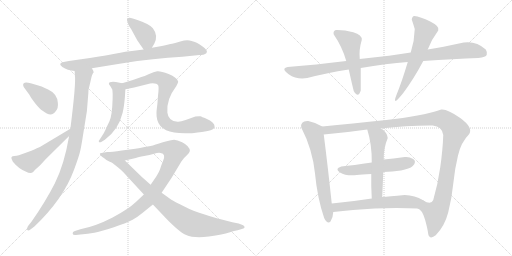
t = 0.00 s
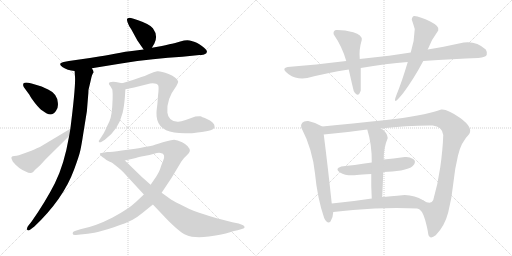
t = 2.82 s
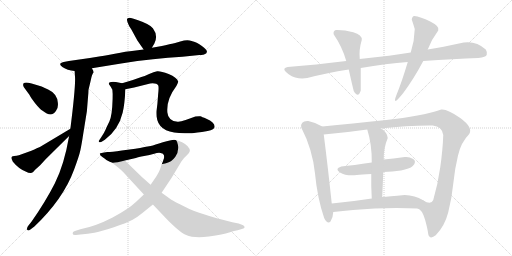
t = 5.64 s
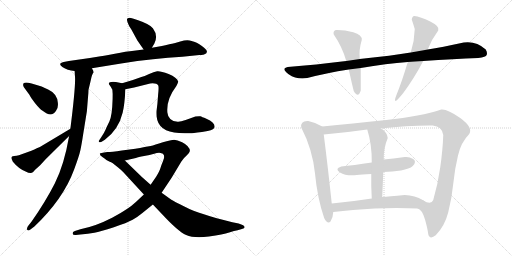
t = 8.46 s
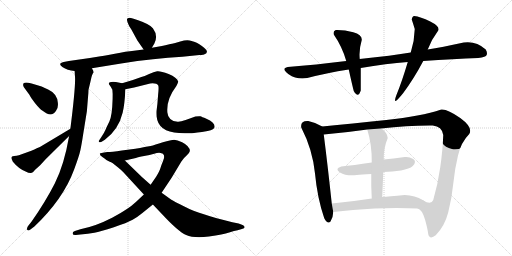
t = 11.28 s
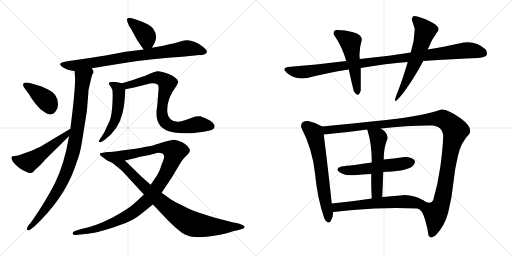
t = 14.10 s

The animated SVG that drew these frames (rendered in a browser with its animation timeline set to each time). Animation: 17 CSS @keyframes rules; one cycle of 14.10 s.

<svg version="1.1" viewBox="0 0 2048 1024" xmlns="http://www.w3.org/2000/svg">
  <g stroke="lightgray" stroke-dasharray="1,1" stroke-width="1" transform="scale(4, 4)">
    <line x1="0" y1="0" x2="256" y2="256"></line>
    <line x1="256" y1="0" x2="0" y2="256"></line>
    <line x1="128" y1="0" x2="128" y2="256"></line>
    <line x1="0" y1="128" x2="256" y2="128"></line>
    <line x1="256" y1="0" x2="512" y2="256"></line>
    <line x1="512" y1="0" x2="256" y2="256"></line>
    <line x1="384" y1="0" x2="384" y2="256"></line>
    <line x1="256" y1="128" x2="512" y2="128"></line>
  </g>
<g transform="scale(1, -1) translate(0, -850)">
   <style type="text/css">
    @keyframes keyframes0 {
      from {
       stroke: black;
       stroke-dashoffset: 393;
       stroke-width: 128;
       }
       56% {
       animation-timing-function: step-end;
       stroke: black;
       stroke-dashoffset: 0;
       stroke-width: 128;
       }
       to {
       stroke: black;
       stroke-width: 1024;
       }
       }
       #make-me-a-hanzi-animation-0 {
         animation: keyframes0 0.569824s both;
         animation-delay: 0.000000s;
         animation-timing-function: linear;
       }
    @keyframes keyframes1 {
      from {
       stroke: black;
       stroke-dashoffset: 830;
       stroke-width: 128;
       }
       73% {
       animation-timing-function: step-end;
       stroke: black;
       stroke-dashoffset: 0;
       stroke-width: 128;
       }
       to {
       stroke: black;
       stroke-width: 1024;
       }
       }
       #make-me-a-hanzi-animation-1 {
         animation: keyframes1 0.925456s both;
         animation-delay: 0.569824s;
         animation-timing-function: linear;
       }
    @keyframes keyframes2 {
      from {
       stroke: black;
       stroke-dashoffset: 954;
       stroke-width: 128;
       }
       76% {
       animation-timing-function: step-end;
       stroke: black;
       stroke-dashoffset: 0;
       stroke-width: 128;
       }
       to {
       stroke: black;
       stroke-width: 1024;
       }
       }
       #make-me-a-hanzi-animation-2 {
         animation: keyframes2 1.026367s both;
         animation-delay: 1.495280s;
         animation-timing-function: linear;
       }
    @keyframes keyframes3 {
      from {
       stroke: black;
       stroke-dashoffset: 391;
       stroke-width: 128;
       }
       56% {
       animation-timing-function: step-end;
       stroke: black;
       stroke-dashoffset: 0;
       stroke-width: 128;
       }
       to {
       stroke: black;
       stroke-width: 1024;
       }
       }
       #make-me-a-hanzi-animation-3 {
         animation: keyframes3 0.568197s both;
         animation-delay: 2.521647s;
         animation-timing-function: linear;
       }
    @keyframes keyframes4 {
      from {
       stroke: black;
       stroke-dashoffset: 526;
       stroke-width: 128;
       }
       63% {
       animation-timing-function: step-end;
       stroke: black;
       stroke-dashoffset: 0;
       stroke-width: 128;
       }
       to {
       stroke: black;
       stroke-width: 1024;
       }
       }
       #make-me-a-hanzi-animation-4 {
         animation: keyframes4 0.678060s both;
         animation-delay: 3.089844s;
         animation-timing-function: linear;
       }
    @keyframes keyframes5 {
      from {
       stroke: black;
       stroke-dashoffset: 524;
       stroke-width: 128;
       }
       63% {
       animation-timing-function: step-end;
       stroke: black;
       stroke-dashoffset: 0;
       stroke-width: 128;
       }
       to {
       stroke: black;
       stroke-width: 1024;
       }
       }
       #make-me-a-hanzi-animation-5 {
         animation: keyframes5 0.676432s both;
         animation-delay: 3.767904s;
         animation-timing-function: linear;
       }
    @keyframes keyframes6 {
      from {
       stroke: black;
       stroke-dashoffset: 789;
       stroke-width: 128;
       }
       72% {
       animation-timing-function: step-end;
       stroke: black;
       stroke-dashoffset: 0;
       stroke-width: 128;
       }
       to {
       stroke: black;
       stroke-width: 1024;
       }
       }
       #make-me-a-hanzi-animation-6 {
         animation: keyframes6 0.892090s both;
         animation-delay: 4.444336s;
         animation-timing-function: linear;
       }
    @keyframes keyframes7 {
      from {
       stroke: black;
       stroke-dashoffset: 1108;
       stroke-width: 128;
       }
       78% {
       animation-timing-function: step-end;
       stroke: black;
       stroke-dashoffset: 0;
       stroke-width: 128;
       }
       to {
       stroke: black;
       stroke-width: 1024;
       }
       }
       #make-me-a-hanzi-animation-7 {
         animation: keyframes7 1.151693s both;
         animation-delay: 5.336426s;
         animation-timing-function: linear;
       }
    @keyframes keyframes8 {
      from {
       stroke: black;
       stroke-dashoffset: 861;
       stroke-width: 128;
       }
       74% {
       animation-timing-function: step-end;
       stroke: black;
       stroke-dashoffset: 0;
       stroke-width: 128;
       }
       to {
       stroke: black;
       stroke-width: 1024;
       }
       }
       #make-me-a-hanzi-animation-8 {
         animation: keyframes8 0.950684s both;
         animation-delay: 6.488119s;
         animation-timing-function: linear;
       }
    @keyframes keyframes9 {
      from {
       stroke: black;
       stroke-dashoffset: 1047;
       stroke-width: 128;
       }
       77% {
       animation-timing-function: step-end;
       stroke: black;
       stroke-dashoffset: 0;
       stroke-width: 128;
       }
       to {
       stroke: black;
       stroke-width: 1024;
       }
       }
       #make-me-a-hanzi-animation-9 {
         animation: keyframes9 1.102051s both;
         animation-delay: 7.438803s;
         animation-timing-function: linear;
       }
    @keyframes keyframes10 {
      from {
       stroke: black;
       stroke-dashoffset: 519;
       stroke-width: 128;
       }
       63% {
       animation-timing-function: step-end;
       stroke: black;
       stroke-dashoffset: 0;
       stroke-width: 128;
       }
       to {
       stroke: black;
       stroke-width: 1024;
       }
       }
       #make-me-a-hanzi-animation-10 {
         animation: keyframes10 0.672363s both;
         animation-delay: 8.540854s;
         animation-timing-function: linear;
       }
    @keyframes keyframes11 {
      from {
       stroke: black;
       stroke-dashoffset: 595;
       stroke-width: 128;
       }
       66% {
       animation-timing-function: step-end;
       stroke: black;
       stroke-dashoffset: 0;
       stroke-width: 128;
       }
       to {
       stroke: black;
       stroke-width: 1024;
       }
       }
       #make-me-a-hanzi-animation-11 {
         animation: keyframes11 0.734212s both;
         animation-delay: 9.213217s;
         animation-timing-function: linear;
       }
    @keyframes keyframes12 {
      from {
       stroke: black;
       stroke-dashoffset: 646;
       stroke-width: 128;
       }
       68% {
       animation-timing-function: step-end;
       stroke: black;
       stroke-dashoffset: 0;
       stroke-width: 128;
       }
       to {
       stroke: black;
       stroke-width: 1024;
       }
       }
       #make-me-a-hanzi-animation-12 {
         animation: keyframes12 0.775716s both;
         animation-delay: 9.947429s;
         animation-timing-function: linear;
       }
    @keyframes keyframes13 {
      from {
       stroke: black;
       stroke-dashoffset: 1231;
       stroke-width: 128;
       }
       80% {
       animation-timing-function: step-end;
       stroke: black;
       stroke-dashoffset: 0;
       stroke-width: 128;
       }
       to {
       stroke: black;
       stroke-width: 1024;
       }
       }
       #make-me-a-hanzi-animation-13 {
         animation: keyframes13 1.251790s both;
         animation-delay: 10.723145s;
         animation-timing-function: linear;
       }
    @keyframes keyframes14 {
      from {
       stroke: black;
       stroke-dashoffset: 541;
       stroke-width: 128;
       }
       64% {
       animation-timing-function: step-end;
       stroke: black;
       stroke-dashoffset: 0;
       stroke-width: 128;
       }
       to {
       stroke: black;
       stroke-width: 1024;
       }
       }
       #make-me-a-hanzi-animation-14 {
         animation: keyframes14 0.690267s both;
         animation-delay: 11.974935s;
         animation-timing-function: linear;
       }
    @keyframes keyframes15 {
      from {
       stroke: black;
       stroke-dashoffset: 545;
       stroke-width: 128;
       }
       64% {
       animation-timing-function: step-end;
       stroke: black;
       stroke-dashoffset: 0;
       stroke-width: 128;
       }
       to {
       stroke: black;
       stroke-width: 1024;
       }
       }
       #make-me-a-hanzi-animation-15 {
         animation: keyframes15 0.693522s both;
         animation-delay: 12.665202s;
         animation-timing-function: linear;
       }
    @keyframes keyframes16 {
      from {
       stroke: black;
       stroke-dashoffset: 608;
       stroke-width: 128;
       }
       66% {
       animation-timing-function: step-end;
       stroke: black;
       stroke-dashoffset: 0;
       stroke-width: 128;
       }
       to {
       stroke: black;
       stroke-width: 1024;
       }
       }
       #make-me-a-hanzi-animation-16 {
         animation: keyframes16 0.744792s both;
         animation-delay: 13.358724s;
         animation-timing-function: linear;
       }
</style>
<path d="M 607.5 659.0 L 617.5 676.0 Q 633.5 708.0 611.5 737.0 Q 599.5 753.0 552.5 769.0 L 537.5 774.0 Q 531.5 776.0 523.5 778.0 Q 515.5 780.0 508.5 775.0 Q 506.5 772.0 510.5 760.0 Q 514.5 747.0 525.5 732.0 L 549.5 688.0 L 574.5 652.0 C 590.5 629.0 592.5 633.0 607.5 659.0 Z" fill="lightgray"></path> 
<path d="M 367.5 577.0 L 484.5 596.0 Q 616.5 617.0 729.5 623.0 L 797.5 630.0 Q 815.5 630.0 819.5 634.0 Q 825.5 635.0 827.5 642.5 Q 829.5 650.0 807.5 666.0 Q 785.5 682.0 776.5 683.5 Q 767.5 685.0 766.5 686.0 Q 749.5 693.0 721.0 684.0 Q 692.5 675.0 681.5 674.0 L 661.5 669.0 Q 649.5 666.0 647.5 666.0 L 607.5 659.0 L 574.5 652.0 L 535.5 647.0 Q 505.5 644.0 459.5 635.5 Q 413.5 627.0 402.5 625.0 L 359.5 618.0 L 275.5 606.0 L 254.5 602.0 Q 229.5 596.0 249.5 582.5 Q 269.5 569.0 298.5 566.0 L 367.5 577.0 Z" fill="lightgray"></path> 
<path d="M 276.5 306.0 Q 256.5 190.0 219.5 117.0 Q 182.5 44.0 126.5 -36.0 L 111.5 -55.0 Q 105.5 -66.0 109.5 -70.0 Q 113.5 -74.0 121.5 -68.0 L 137.5 -56.0 Q 253.5 54.0 296.5 172.0 Q 316.5 226.0 321.5 249.0 Q 326.5 272.0 332.5 312.0 L 347.5 405.0 L 353.5 479.0 Q 353.5 493.0 356.5 501.0 Q 358.5 509.0 363.5 531.0 Q 367.5 553.0 374.5 560.0 Q 374.5 566.0 367.5 577.0 C 360.5 606.0 296.5 596.0 298.5 566.0 L 299.5 549.0 Q 304.5 518.0 281.5 335.0 L 276.5 306.0 Z" fill="lightgray"></path> 
<path d="M 113.5 519.0 Q 91.5 523.0 92.5 509.0 Q 93.5 501.0 101.5 493.0 L 117.5 471.0 Q 122.5 460.0 140.5 437.5 Q 158.5 415.0 170.5 407.0 Q 205.5 378.0 223.5 406.0 Q 233.5 417.0 231.5 438.0 Q 229.5 475.0 192.5 492.0 Q 174.5 501.0 166.5 504.0 L 126.5 516.0 L 113.5 519.0 Z" fill="lightgray"></path> 
<path d="M 45.5 218.0 Q 45.5 215.0 51.5 203.0 Q 74.5 175.0 102.5 164.0 Q 123.5 153.0 132.5 162.0 L 140.5 171.0 L 160.5 189.0 L 182.5 213.0 L 276.5 306.0 C 297.5 327.0 307.5 350.0 281.5 335.0 L 159.5 262.0 Q 132.5 250.0 125.5 247.0 L 75.5 229.0 Q 66.5 226.0 56.5 226.0 Q 45.5 226.0 45.5 218.0 Z" fill="lightgray"></path> 
<path d="M 488.5 517.0 L 463.5 522.0 Q 435.5 525.0 435.5 515.0 Q 435.5 512.0 439.5 508.0 Q 442.5 504.0 449.5 491.0 Q 451.5 472.0 450.5 455.0 Q 448.5 386.0 437.5 364.0 Q 426.5 342.0 422.5 332.0 Q 418.5 322.0 405.5 302.0 L 397.5 290.0 Q 393.5 286.0 395.5 283.0 Q 396.5 279.0 406.5 283.0 L 419.5 291.0 Q 474.5 332.0 490.5 399.0 Q 498.5 430.0 501.5 493.0 C 502.5 514.0 502.5 514.0 488.5 517.0 Z" fill="lightgray"></path> 
<path d="M 629.5 434.0 L 626.5 409.0 Q 625.5 403.0 626.5 384.0 Q 632.5 322.0 716.5 318.0 Q 754.5 316.0 767.5 317.0 Q 780.5 318.0 830.5 326.0 Q 858.5 331.0 858.5 344.0 Q 858.5 361.0 825.5 375.0 Q 806.5 383.0 801.5 385.0 Q 795.5 386.0 781.5 384.0 L 742.5 370.0 Q 721.5 362.0 710.5 363.0 Q 672.5 366.0 669.5 400.0 Q 664.5 452.0 705.5 506.0 Q 713.5 521.0 712.5 524.0 Q 708.5 540.0 674.5 554.0 Q 640.5 567.0 628.5 565.0 Q 615.5 563.0 596.5 554.0 Q 576.5 544.0 565.5 542.0 L 531.5 530.0 L 488.5 517.0 C 459.5 508.0 472.5 487.0 501.5 493.0 L 536.5 500.0 L 600.5 516.0 Q 626.5 519.0 633.5 507.0 Q 635.5 497.0 632.5 472.0 L 629.5 434.0 Z" fill="lightgray"></path> 
<path d="M 399.5 236.0 Q 397.5 229.0 409.5 222.0 Q 421.5 214.0 425.5 210.0 Q 441.5 202.0 447.5 200.0 C 452.5 197.0 470.5 201.0 499.5 208.0 L 543.5 218.0 Q 552.5 222.0 576.5 226.0 Q 599.5 230.0 616.5 235.0 Q 632.5 240.0 642.5 238.0 Q 665.5 235.0 651.5 204.0 Q 644.5 188.0 641.5 177.0 Q 638.5 166.0 624.5 143.0 L 602.5 111.0 L 575.5 72.0 L 543.5 42.0 Q 514.5 14.0 448.5 -21.0 Q 382.5 -55.0 321.5 -67.0 L 299.5 -74.0 Q 289.5 -77.0 290.5 -84.0 Q 291.5 -91.0 303.5 -90.0 L 321.5 -88.0 Q 352.5 -86.0 377.5 -81.0 Q 401.5 -76.0 455.5 -59.0 Q 508.5 -41.0 530.5 -29.0 Q 551.5 -17.0 569.5 -2.0 L 611.5 32.0 L 646.5 79.0 L 686.5 139.0 L 725.5 204.0 Q 734.5 218.0 746.5 228.0 Q 758.5 240.0 759.5 246.0 Q 759.5 265.0 728.5 281.0 Q 708.5 291.0 696.5 291.0 Q 684.5 291.0 651.5 281.0 Q 618.5 270.0 602.5 266.0 Q 548.5 256.0 541.5 255.0 L 487.5 248.0 Q 445.5 242.0 429.5 242.0 Q 399.5 238.0 399.5 236.0 Z" fill="lightgray"></path> 
<path d="M 447.5 200.0 L 472.5 180.0 Q 482.5 172.0 493.5 161.0 L 575.5 72.0 L 611.5 32.0 L 648.5 -7.0 Q 712.5 -76.0 744.5 -90.0 Q 776.5 -104.0 835.5 -96.0 Q 893.5 -87.0 916.5 -80.0 Q 938.5 -73.0 950.5 -71.0 L 967.5 -66.0 Q 978.5 -64.0 978.5 -59.0 Q 978.5 -51.0 954.5 -44.0 L 929.5 -39.0 Q 794.5 -5.0 743.5 21.0 Q 691.5 47.0 685.5 51.0 L 646.5 79.0 L 602.5 111.0 L 567.5 142.0 L 499.5 208.0 C 477.5 229.0 424.5 219.0 447.5 200.0 Z" fill="lightgray"></path> 
<path d="M 1443.0 578.0 Q 1546.0 596.0 1631.0 602.0 L 1693.0 606.0 Q 1816.0 615.0 1913.0 618.0 Q 1944.0 621.0 1947.0 631.0 Q 1950.0 641.0 1943.0 652.0 Q 1905.0 687.0 1855.0 680.0 Q 1766.0 661.0 1711.0 652.0 L 1643.0 640.0 Q 1571.0 628.0 1439.0 614.0 L 1385.0 606.0 Q 1262.0 591.0 1151.0 582.0 Q 1122.0 576.0 1154.5 553.5 Q 1187.0 531.0 1229.0 538.0 Q 1306.0 558.0 1395.0 572.0 L 1443.0 578.0 Z" fill="lightgray"></path> 
<path d="M 1415.0 486.0 Q 1433.0 455.0 1443.0 488.0 Q 1443.0 536.0 1443.0 578.0 L 1439.0 614.0 Q 1435.0 650.0 1447.0 690.0 Q 1449.0 711.0 1413.0 721.0 Q 1377.0 731.0 1343.0 730.0 Q 1331.0 725.0 1335.0 712.0 Q 1369.0 663.0 1385.0 606.0 L 1395.0 572.0 Q 1409.0 509.0 1415.0 486.0 Z" fill="lightgray"></path> 
<path d="M 1631.0 602.0 Q 1608.0 524.0 1585.0 468.0 Q 1567.0 420.0 1613.0 478.0 Q 1656.0 536.0 1693.0 606.0 L 1711.0 652.0 Q 1727.0 694.0 1753.0 728.0 Q 1761.0 744.0 1721.0 764.0 Q 1681.0 784.0 1657.0 786.0 Q 1649.0 785.0 1647.0 772.0 Q 1653.0 754.0 1659.0 734.0 Q 1658.0 687.0 1643.0 640.0 L 1631.0 602.0 Z" fill="lightgray"></path> 
<path d="M 1233.0 366.0 Q 1201.0 368.0 1205.0 340.0 Q 1250.0 253.0 1260.0 156.0 Q 1269.0 59.0 1297.0 -23.0 Q 1311.0 -49.0 1322.0 -36.0 Q 1332.0 -22.0 1333.0 2.0 L 1327.0 36.0 Q 1311.0 186.0 1295.0 312.0 C 1291.0 342.0 1291.0 343.0 1289.0 344.0 Q 1259.0 361.0 1233.0 366.0 Z" fill="lightgray"></path> 
<path d="M 1671.0 16.0 Q 1689.0 11.0 1700.0 -28.0 Q 1711.0 -67.0 1713.0 -87.0 Q 1719.0 -110.0 1743.0 -91.0 Q 1779.0 -54.0 1793.0 1.0 Q 1807.0 55.0 1813.0 115.0 Q 1819.0 175.0 1832.0 228.0 Q 1844.0 281.0 1877.0 314.0 Q 1893.0 340.0 1841.0 378.0 Q 1789.0 415.0 1765.0 412.0 Q 1684.0 385.0 1545.0 370.0 Q 1406.0 355.0 1289.0 344.0 C 1259.0 341.0 1265.0 309.0 1295.0 312.0 Q 1386.0 320.0 1469.0 332.0 L 1523.0 336.0 Q 1636.0 349.0 1731.0 348.0 Q 1768.0 345.0 1773.0 310.0 Q 1771.0 251.0 1761.0 181.0 Q 1751.0 111.0 1733.0 50.0 Q 1724.0 28.0 1692.0 49.0 C 1664.0 59.0 1650.0 38.0 1671.0 16.0 Z" fill="lightgray"></path> 
<path d="M 1487.0 200.0 Q 1412.0 189.0 1365.0 184.0 Q 1337.0 175.0 1360.0 160.5 Q 1383.0 146.0 1427.0 150.0 Q 1445.0 152.0 1485.0 154.0 L 1533.0 162.0 Q 1570.0 163.0 1604.0 168.5 Q 1638.0 174.0 1651.0 186.0 Q 1668.0 205.0 1652.5 214.5 Q 1637.0 224.0 1619.0 222.0 Q 1571.0 215.0 1535.0 212.0 L 1487.0 200.0 Z" fill="lightgray"></path> 
<path d="M 1469.0 332.0 Q 1488.0 272.0 1487.0 200.0 L 1485.0 154.0 Q 1484.0 105.0 1487.0 56.0 C 1489.0 26.0 1528.0 32.0 1529.0 62.0 Q 1531.0 110.0 1533.0 162.0 L 1535.0 212.0 Q 1534.0 258.0 1551.0 298.0 Q 1549.0 321.0 1523.0 336.0 C 1498.0 352.0 1460.0 361.0 1469.0 332.0 Z" fill="lightgray"></path> 
<path d="M 1333.0 2.0 Q 1409.0 11.0 1499.0 16.0 Q 1588.0 20.0 1671.0 16.0 C 1701.0 15.0 1718.0 33.0 1692.0 49.0 Q 1660.0 69.0 1619.0 70.0 Q 1554.0 64.0 1529.0 62.0 L 1487.0 56.0 Q 1404.0 43.0 1327.0 36.0 C 1297.0 33.0 1303.0 -1.0 1333.0 2.0 Z" fill="lightgray"></path> 
      <clipPath id="make-me-a-hanzi-clip-0">
      <path d="M 607.5 659.0 L 617.5 676.0 Q 633.5 708.0 611.5 737.0 Q 599.5 753.0 552.5 769.0 L 537.5 774.0 Q 531.5 776.0 523.5 778.0 Q 515.5 780.0 508.5 775.0 Q 506.5 772.0 510.5 760.0 Q 514.5 747.0 525.5 732.0 L 549.5 688.0 L 574.5 652.0 C 590.5 629.0 592.5 633.0 607.5 659.0 Z" fill="lightgray"></path>
      </clipPath>
      <path clip-path="url(#make-me-a-hanzi-clip-0)" d="M 517.5 768.0 L 582.5 710.0 L 587.5 687.0 L 577.5 663.0 " fill="none" id="make-me-a-hanzi-animation-0" stroke-dasharray="265 530" stroke-linecap="round"></path>

      <clipPath id="make-me-a-hanzi-clip-1">
      <path d="M 367.5 577.0 L 484.5 596.0 Q 616.5 617.0 729.5 623.0 L 797.5 630.0 Q 815.5 630.0 819.5 634.0 Q 825.5 635.0 827.5 642.5 Q 829.5 650.0 807.5 666.0 Q 785.5 682.0 776.5 683.5 Q 767.5 685.0 766.5 686.0 Q 749.5 693.0 721.0 684.0 Q 692.5 675.0 681.5 674.0 L 661.5 669.0 Q 649.5 666.0 647.5 666.0 L 607.5 659.0 L 574.5 652.0 L 535.5 647.0 Q 505.5 644.0 459.5 635.5 Q 413.5 627.0 402.5 625.0 L 359.5 618.0 L 275.5 606.0 L 254.5 602.0 Q 229.5 596.0 249.5 582.5 Q 269.5 569.0 298.5 566.0 L 367.5 577.0 Z" fill="lightgray"></path>
      </clipPath>
      <path clip-path="url(#make-me-a-hanzi-clip-1)" d="M 250.5 593.0 L 294.5 587.0 L 746.5 657.0 L 817.5 644.0 " fill="none" id="make-me-a-hanzi-animation-1" stroke-dasharray="702 1404" stroke-linecap="round"></path>

      <clipPath id="make-me-a-hanzi-clip-2">
      <path d="M 276.5 306.0 Q 256.5 190.0 219.5 117.0 Q 182.5 44.0 126.5 -36.0 L 111.5 -55.0 Q 105.5 -66.0 109.5 -70.0 Q 113.5 -74.0 121.5 -68.0 L 137.5 -56.0 Q 253.5 54.0 296.5 172.0 Q 316.5 226.0 321.5 249.0 Q 326.5 272.0 332.5 312.0 L 347.5 405.0 L 353.5 479.0 Q 353.5 493.0 356.5 501.0 Q 358.5 509.0 363.5 531.0 Q 367.5 553.0 374.5 560.0 Q 374.5 566.0 367.5 577.0 C 360.5 606.0 296.5 596.0 298.5 566.0 L 299.5 549.0 Q 304.5 518.0 281.5 335.0 L 276.5 306.0 Z" fill="lightgray"></path>
      </clipPath>
      <path clip-path="url(#make-me-a-hanzi-clip-2)" d="M 361.5 568.0 L 332.5 539.0 L 301.5 289.0 L 266.5 162.0 L 197.5 36.0 L 148.5 -30.0 L 114.5 -63.0 " fill="none" id="make-me-a-hanzi-animation-2" stroke-dasharray="826 1652" stroke-linecap="round"></path>

      <clipPath id="make-me-a-hanzi-clip-3">
      <path d="M 113.5 519.0 Q 91.5 523.0 92.5 509.0 Q 93.5 501.0 101.5 493.0 L 117.5 471.0 Q 122.5 460.0 140.5 437.5 Q 158.5 415.0 170.5 407.0 Q 205.5 378.0 223.5 406.0 Q 233.5 417.0 231.5 438.0 Q 229.5 475.0 192.5 492.0 Q 174.5 501.0 166.5 504.0 L 126.5 516.0 L 113.5 519.0 Z" fill="lightgray"></path>
      </clipPath>
      <path clip-path="url(#make-me-a-hanzi-clip-3)" d="M 104.5 509.0 L 179.5 454.0 L 200.5 418.0 " fill="none" id="make-me-a-hanzi-animation-3" stroke-dasharray="263 526" stroke-linecap="round"></path>

      <clipPath id="make-me-a-hanzi-clip-4">
      <path d="M 45.5 218.0 Q 45.5 215.0 51.5 203.0 Q 74.5 175.0 102.5 164.0 Q 123.5 153.0 132.5 162.0 L 140.5 171.0 L 160.5 189.0 L 182.5 213.0 L 276.5 306.0 C 297.5 327.0 307.5 350.0 281.5 335.0 L 159.5 262.0 Q 132.5 250.0 125.5 247.0 L 75.5 229.0 Q 66.5 226.0 56.5 226.0 Q 45.5 226.0 45.5 218.0 Z" fill="lightgray"></path>
      </clipPath>
      <path clip-path="url(#make-me-a-hanzi-clip-4)" d="M 54.5 218.0 L 81.5 205.0 L 113.5 201.0 L 263.5 309.0 L 276.5 328.0 " fill="none" id="make-me-a-hanzi-animation-4" stroke-dasharray="398 796" stroke-linecap="round"></path>

      <clipPath id="make-me-a-hanzi-clip-5">
      <path d="M 488.5 517.0 L 463.5 522.0 Q 435.5 525.0 435.5 515.0 Q 435.5 512.0 439.5 508.0 Q 442.5 504.0 449.5 491.0 Q 451.5 472.0 450.5 455.0 Q 448.5 386.0 437.5 364.0 Q 426.5 342.0 422.5 332.0 Q 418.5 322.0 405.5 302.0 L 397.5 290.0 Q 393.5 286.0 395.5 283.0 Q 396.5 279.0 406.5 283.0 L 419.5 291.0 Q 474.5 332.0 490.5 399.0 Q 498.5 430.0 501.5 493.0 C 502.5 514.0 502.5 514.0 488.5 517.0 Z" fill="lightgray"></path>
      </clipPath>
      <path clip-path="url(#make-me-a-hanzi-clip-5)" d="M 442.5 514.0 L 466.5 502.0 L 476.5 484.0 L 468.5 397.0 L 456.5 360.0 L 436.5 325.0 L 400.5 285.0 " fill="none" id="make-me-a-hanzi-animation-5" stroke-dasharray="396 792" stroke-linecap="round"></path>

      <clipPath id="make-me-a-hanzi-clip-6">
      <path d="M 629.5 434.0 L 626.5 409.0 Q 625.5 403.0 626.5 384.0 Q 632.5 322.0 716.5 318.0 Q 754.5 316.0 767.5 317.0 Q 780.5 318.0 830.5 326.0 Q 858.5 331.0 858.5 344.0 Q 858.5 361.0 825.5 375.0 Q 806.5 383.0 801.5 385.0 Q 795.5 386.0 781.5 384.0 L 742.5 370.0 Q 721.5 362.0 710.5 363.0 Q 672.5 366.0 669.5 400.0 Q 664.5 452.0 705.5 506.0 Q 713.5 521.0 712.5 524.0 Q 708.5 540.0 674.5 554.0 Q 640.5 567.0 628.5 565.0 Q 615.5 563.0 596.5 554.0 Q 576.5 544.0 565.5 542.0 L 531.5 530.0 L 488.5 517.0 C 459.5 508.0 472.5 487.0 501.5 493.0 L 536.5 500.0 L 600.5 516.0 Q 626.5 519.0 633.5 507.0 Q 635.5 497.0 632.5 472.0 L 629.5 434.0 Z" fill="lightgray"></path>
      </clipPath>
      <path clip-path="url(#make-me-a-hanzi-clip-6)" d="M 497.5 514.0 L 516.5 510.0 L 597.5 535.0 L 640.5 537.0 L 668.5 516.0 L 647.5 413.0 L 649.5 380.0 L 665.5 355.0 L 707.5 340.0 L 785.5 352.0 L 844.5 345.0 " fill="none" id="make-me-a-hanzi-animation-6" stroke-dasharray="661 1322" stroke-linecap="round"></path>

      <clipPath id="make-me-a-hanzi-clip-7">
      <path d="M 399.5 236.0 Q 397.5 229.0 409.5 222.0 Q 421.5 214.0 425.5 210.0 Q 441.5 202.0 447.5 200.0 C 452.5 197.0 470.5 201.0 499.5 208.0 L 543.5 218.0 Q 552.5 222.0 576.5 226.0 Q 599.5 230.0 616.5 235.0 Q 632.5 240.0 642.5 238.0 Q 665.5 235.0 651.5 204.0 Q 644.5 188.0 641.5 177.0 Q 638.5 166.0 624.5 143.0 L 602.5 111.0 L 575.5 72.0 L 543.5 42.0 Q 514.5 14.0 448.5 -21.0 Q 382.5 -55.0 321.5 -67.0 L 299.5 -74.0 Q 289.5 -77.0 290.5 -84.0 Q 291.5 -91.0 303.5 -90.0 L 321.5 -88.0 Q 352.5 -86.0 377.5 -81.0 Q 401.5 -76.0 455.5 -59.0 Q 508.5 -41.0 530.5 -29.0 Q 551.5 -17.0 569.5 -2.0 L 611.5 32.0 L 646.5 79.0 L 686.5 139.0 L 725.5 204.0 Q 734.5 218.0 746.5 228.0 Q 758.5 240.0 759.5 246.0 Q 759.5 265.0 728.5 281.0 Q 708.5 291.0 696.5 291.0 Q 684.5 291.0 651.5 281.0 Q 618.5 270.0 602.5 266.0 Q 548.5 256.0 541.5 255.0 L 487.5 248.0 Q 445.5 242.0 429.5 242.0 Q 399.5 238.0 399.5 236.0 Z" fill="lightgray"></path>
      </clipPath>
      <path clip-path="url(#make-me-a-hanzi-clip-7)" d="M 404.5 233.0 L 451.5 222.0 L 649.5 259.0 L 687.5 252.0 L 698.5 244.0 L 691.5 215.0 L 659.5 148.0 L 595.5 53.0 L 556.5 20.0 L 515.5 -10.0 L 441.5 -45.0 L 368.5 -70.0 L 299.5 -83.0 " fill="none" id="make-me-a-hanzi-animation-7" stroke-dasharray="980 1960" stroke-linecap="round"></path>

      <clipPath id="make-me-a-hanzi-clip-8">
      <path d="M 447.5 200.0 L 472.5 180.0 Q 482.5 172.0 493.5 161.0 L 575.5 72.0 L 611.5 32.0 L 648.5 -7.0 Q 712.5 -76.0 744.5 -90.0 Q 776.5 -104.0 835.5 -96.0 Q 893.5 -87.0 916.5 -80.0 Q 938.5 -73.0 950.5 -71.0 L 967.5 -66.0 Q 978.5 -64.0 978.5 -59.0 Q 978.5 -51.0 954.5 -44.0 L 929.5 -39.0 Q 794.5 -5.0 743.5 21.0 Q 691.5 47.0 685.5 51.0 L 646.5 79.0 L 602.5 111.0 L 567.5 142.0 L 499.5 208.0 C 477.5 229.0 424.5 219.0 447.5 200.0 Z" fill="lightgray"></path>
      </clipPath>
      <path clip-path="url(#make-me-a-hanzi-clip-8)" d="M 454.5 200.0 L 493.5 188.0 L 647.5 39.0 L 759.5 -41.0 L 838.5 -56.0 L 970.5 -59.0 " fill="none" id="make-me-a-hanzi-animation-8" stroke-dasharray="733 1466" stroke-linecap="round"></path>

      <clipPath id="make-me-a-hanzi-clip-9">
      <path d="M 1443.0 578.0 Q 1546.0 596.0 1631.0 602.0 L 1693.0 606.0 Q 1816.0 615.0 1913.0 618.0 Q 1944.0 621.0 1947.0 631.0 Q 1950.0 641.0 1943.0 652.0 Q 1905.0 687.0 1855.0 680.0 Q 1766.0 661.0 1711.0 652.0 L 1643.0 640.0 Q 1571.0 628.0 1439.0 614.0 L 1385.0 606.0 Q 1262.0 591.0 1151.0 582.0 Q 1122.0 576.0 1154.5 553.5 Q 1187.0 531.0 1229.0 538.0 Q 1306.0 558.0 1395.0 572.0 L 1443.0 578.0 Z" fill="lightgray"></path>
      </clipPath>
      <path clip-path="url(#make-me-a-hanzi-clip-9)" d="M 1151.0 568.0 L 1194.0 561.0 L 1230.0 563.0 L 1489.0 604.0 L 1853.0 648.0 L 1898.0 647.0 L 1934.0 637.0 " fill="none" id="make-me-a-hanzi-animation-9" stroke-dasharray="919 1838" stroke-linecap="round"></path>

      <clipPath id="make-me-a-hanzi-clip-10">
      <path d="M 1415.0 486.0 Q 1433.0 455.0 1443.0 488.0 Q 1443.0 536.0 1443.0 578.0 L 1439.0 614.0 Q 1435.0 650.0 1447.0 690.0 Q 1449.0 711.0 1413.0 721.0 Q 1377.0 731.0 1343.0 730.0 Q 1331.0 725.0 1335.0 712.0 Q 1369.0 663.0 1385.0 606.0 L 1395.0 572.0 Q 1409.0 509.0 1415.0 486.0 Z" fill="lightgray"></path>
      </clipPath>
      <path clip-path="url(#make-me-a-hanzi-clip-10)" d="M 1347.0 718.0 L 1401.0 681.0 L 1429.0 485.0 " fill="none" id="make-me-a-hanzi-animation-10" stroke-dasharray="391 782" stroke-linecap="round"></path>

      <clipPath id="make-me-a-hanzi-clip-11">
      <path d="M 1631.0 602.0 Q 1608.0 524.0 1585.0 468.0 Q 1567.0 420.0 1613.0 478.0 Q 1656.0 536.0 1693.0 606.0 L 1711.0 652.0 Q 1727.0 694.0 1753.0 728.0 Q 1761.0 744.0 1721.0 764.0 Q 1681.0 784.0 1657.0 786.0 Q 1649.0 785.0 1647.0 772.0 Q 1653.0 754.0 1659.0 734.0 Q 1658.0 687.0 1643.0 640.0 L 1631.0 602.0 Z" fill="lightgray"></path>
      </clipPath>
      <path clip-path="url(#make-me-a-hanzi-clip-11)" d="M 1660.0 773.0 L 1697.0 734.0 L 1699.0 718.0 L 1668.0 622.0 L 1602.0 484.0 L 1600.0 469.0 " fill="none" id="make-me-a-hanzi-animation-11" stroke-dasharray="467 934" stroke-linecap="round"></path>

      <clipPath id="make-me-a-hanzi-clip-12">
      <path d="M 1233.0 366.0 Q 1201.0 368.0 1205.0 340.0 Q 1250.0 253.0 1260.0 156.0 Q 1269.0 59.0 1297.0 -23.0 Q 1311.0 -49.0 1322.0 -36.0 Q 1332.0 -22.0 1333.0 2.0 L 1327.0 36.0 Q 1311.0 186.0 1295.0 312.0 C 1291.0 342.0 1291.0 343.0 1289.0 344.0 Q 1259.0 361.0 1233.0 366.0 Z" fill="lightgray"></path>
      </clipPath>
      <path clip-path="url(#make-me-a-hanzi-clip-12)" d="M 1224.0 346.0 L 1253.0 323.0 L 1259.0 311.0 L 1277.0 229.0 L 1312.0 -24.0 " fill="none" id="make-me-a-hanzi-animation-12" stroke-dasharray="518 1036" stroke-linecap="round"></path>

      <clipPath id="make-me-a-hanzi-clip-13">
      <path d="M 1671.0 16.0 Q 1689.0 11.0 1700.0 -28.0 Q 1711.0 -67.0 1713.0 -87.0 Q 1719.0 -110.0 1743.0 -91.0 Q 1779.0 -54.0 1793.0 1.0 Q 1807.0 55.0 1813.0 115.0 Q 1819.0 175.0 1832.0 228.0 Q 1844.0 281.0 1877.0 314.0 Q 1893.0 340.0 1841.0 378.0 Q 1789.0 415.0 1765.0 412.0 Q 1684.0 385.0 1545.0 370.0 Q 1406.0 355.0 1289.0 344.0 C 1259.0 341.0 1265.0 309.0 1295.0 312.0 Q 1386.0 320.0 1469.0 332.0 L 1523.0 336.0 Q 1636.0 349.0 1731.0 348.0 Q 1768.0 345.0 1773.0 310.0 Q 1771.0 251.0 1761.0 181.0 Q 1751.0 111.0 1733.0 50.0 Q 1724.0 28.0 1692.0 49.0 C 1664.0 59.0 1650.0 38.0 1671.0 16.0 Z" fill="lightgray"></path>
      </clipPath>
      <path clip-path="url(#make-me-a-hanzi-clip-13)" d="M 1296.0 340.0 L 1318.0 329.0 L 1756.0 376.0 L 1785.0 367.0 L 1808.0 347.0 L 1821.0 328.0 L 1779.0 97.0 L 1763.0 29.0 L 1742.0 -6.0 L 1729.0 -85.0 " fill="none" id="make-me-a-hanzi-animation-13" stroke-dasharray="1103 2206" stroke-linecap="round"></path>

      <clipPath id="make-me-a-hanzi-clip-14">
      <path d="M 1487.0 200.0 Q 1412.0 189.0 1365.0 184.0 Q 1337.0 175.0 1360.0 160.5 Q 1383.0 146.0 1427.0 150.0 Q 1445.0 152.0 1485.0 154.0 L 1533.0 162.0 Q 1570.0 163.0 1604.0 168.5 Q 1638.0 174.0 1651.0 186.0 Q 1668.0 205.0 1652.5 214.5 Q 1637.0 224.0 1619.0 222.0 Q 1571.0 215.0 1535.0 212.0 L 1487.0 200.0 Z" fill="lightgray"></path>
      </clipPath>
      <path clip-path="url(#make-me-a-hanzi-clip-14)" d="M 1362.0 172.0 L 1391.0 168.0 L 1457.0 173.0 L 1644.0 201.0 " fill="none" id="make-me-a-hanzi-animation-14" stroke-dasharray="413 826" stroke-linecap="round"></path>

      <clipPath id="make-me-a-hanzi-clip-15">
      <path d="M 1469.0 332.0 Q 1488.0 272.0 1487.0 200.0 L 1485.0 154.0 Q 1484.0 105.0 1487.0 56.0 C 1489.0 26.0 1528.0 32.0 1529.0 62.0 Q 1531.0 110.0 1533.0 162.0 L 1535.0 212.0 Q 1534.0 258.0 1551.0 298.0 Q 1549.0 321.0 1523.0 336.0 C 1498.0 352.0 1460.0 361.0 1469.0 332.0 Z" fill="lightgray"></path>
      </clipPath>
      <path clip-path="url(#make-me-a-hanzi-clip-15)" d="M 1476.0 327.0 L 1514.0 299.0 L 1508.0 81.0 L 1493.0 63.0 " fill="none" id="make-me-a-hanzi-animation-15" stroke-dasharray="417 834" stroke-linecap="round"></path>

      <clipPath id="make-me-a-hanzi-clip-16">
      <path d="M 1333.0 2.0 Q 1409.0 11.0 1499.0 16.0 Q 1588.0 20.0 1671.0 16.0 C 1701.0 15.0 1718.0 33.0 1692.0 49.0 Q 1660.0 69.0 1619.0 70.0 Q 1554.0 64.0 1529.0 62.0 L 1487.0 56.0 Q 1404.0 43.0 1327.0 36.0 C 1297.0 33.0 1303.0 -1.0 1333.0 2.0 Z" fill="lightgray"></path>
      </clipPath>
      <path clip-path="url(#make-me-a-hanzi-clip-16)" d="M 1335.0 31.0 L 1350.0 21.0 L 1546.0 41.0 L 1659.0 40.0 L 1682.0 47.0 " fill="none" id="make-me-a-hanzi-animation-16" stroke-dasharray="480 960" stroke-linecap="round"></path>

</g>
</svg>
